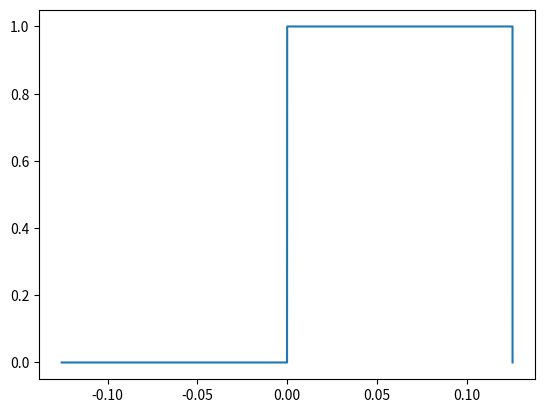

Recreate this plot in Python.
import numpy as np
import matplotlib.pyplot as plt
import math

def UNIT_STEP(ys, ts, offset=0, mag=1, direction=1):
    if offset>ts[-1] or offset<ts[0]:
        for it in range(len(ts)):
            ts[it] = ts[it] + offset
    for it in range(len(ts)):
        if ts[it]< offset:
            ys[it] = 0
        else:
            ys[it] = ys[it] * mag
    return ys

def RAMP(ys, ts, offset, mag=1, direction=1):
    if offset>ts[-1] or offset<ts[0]:
        for it in range(len(ts)):
            ts[it] = ts[it] + offset
    for it in range(len(ts)):
        if ts[it] <= offset:
            ys[it] = 0
        else:
            ramp = mag*ts[it] - offset
            ys[it] = ys[it]*ramp
    return ys

def Sinusoid(ts, amp, freq, offset):
    phases = 2*math.pi*freq*ts + offset
    ys = amp*np.sin(phases)
    return ys

def DIFFERENTIATION(ys, ts):
    #implementing a FORWARD DIFFERENCE QUOTIENT ALGORITHM...
    dy = np.linspace(ys[0], ys[-1], num=len(ys), endpoint=True)
    dy = ys - ys
    dt = ts[2] - ts[1]
    for it in range(len(ys)-1):
        dy[it] = (ys[it+1] - ys[it])/dt
    return dy
def IMPULSE(ts, offset=0):
    ys = UNIT_STEP(np.ones(len(ts)), ts, 0,1,1)
    dy = DIFFERENTIATION(ys, ts)
    return dy
def Integration(ys):
    return np.trapz(ys)

#CONSTRUCTING TIME-AXIS...
time = np.linspace(-2*math.pi, 2*math.pi, num=11520, endpoint=True)/50.0
#HERE IS SINE WAVE...
wave = Sinusoid(time, 1, 50.0, 0)
#CONSTRUCTING STEP WAVE...
step_wave = UNIT_STEP(np.ones(len(time)), time, 0,1,1)
#CONSTRUCTING RAMP WAVE...
ramp_wave = RAMP(np.ones(len(time)), time, 0, 1, 1)
#DIFFERENTIATING THE STEP AND RAMP WAVES...
dy_ramp = DIFFERENTIATION(ramp_wave, time)
dy_step = DIFFERENTIATION(step_wave, time)
#plt.plot(time, dy_wave)
plt.plot(time, dy_ramp)

plt.show()

int_wave = Integration(wave)
print(int_wave)

